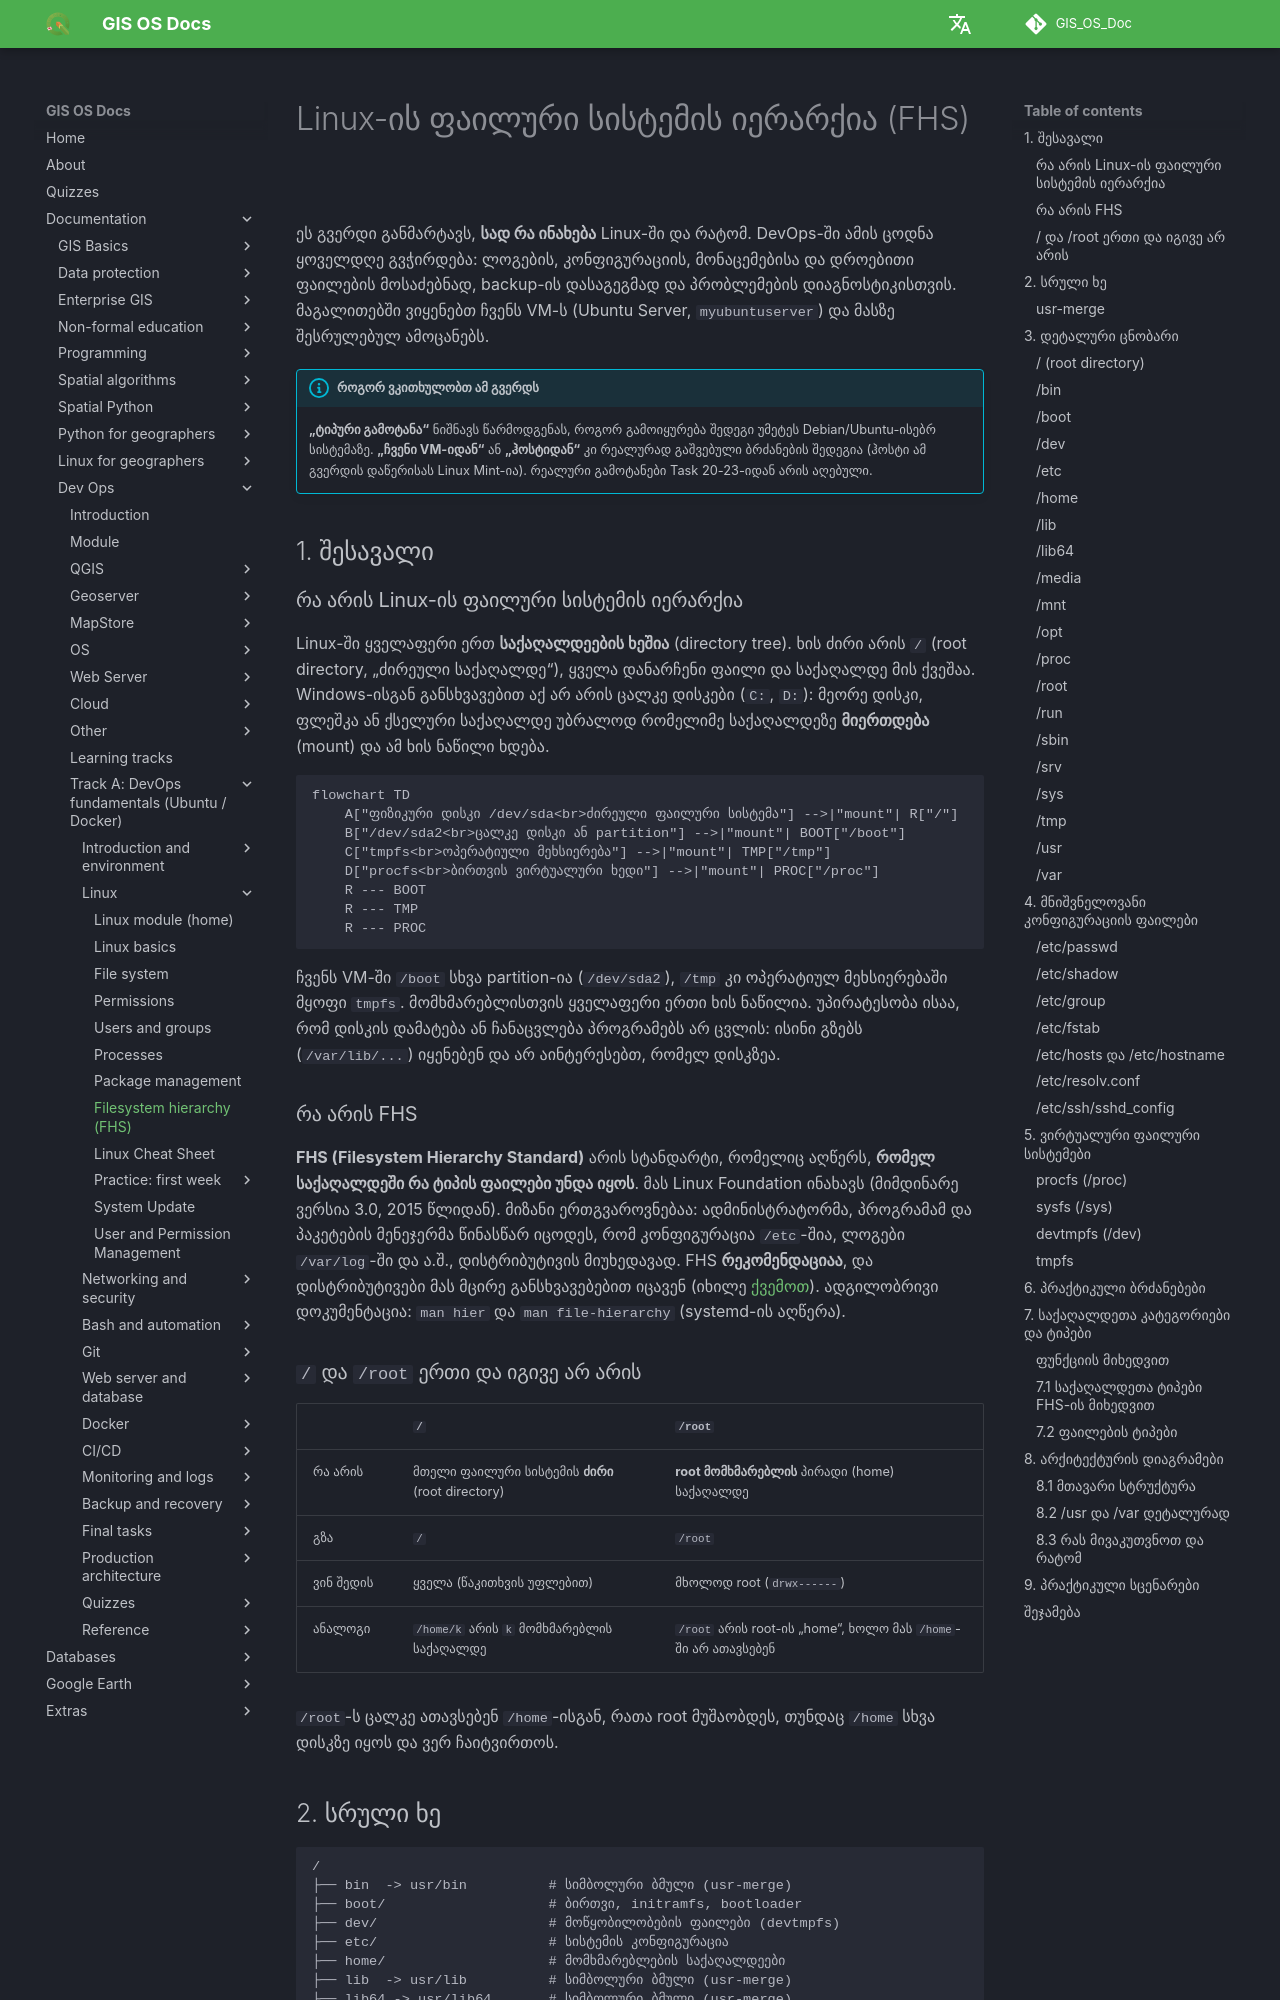

repository: GIS-Edu-Georgia/GIS_OS_Doc · page: en/Dev_ops/Fundamentals/linux/filesystem-hierarchy/index.html · generator: mkdocs

# Linux-ის ფაილური სისტემის იერარქია (FHS)

ეს გვერდი განმარტავს, **სად რა ინახება** Linux-ში და რატომ. DevOps-ში ამის ცოდნა ყოველდღე გვჭირდება: ლოგების, კონფიგურაციის, მონაცემებისა და დროებითი ფაილების მოსაძებნად, backup-ის დასაგეგმად და პრობლემების დიაგნოსტიკისთვის. მაგალითებში ვიყენებთ ჩვენს VM-ს (Ubuntu Server, `myubuntuserver`) და მასზე შესრულებულ ამოცანებს.

!!! info "როგორ ვკითხულობთ ამ გვერდს"
    **„ტიპური გამოტანა“** ნიშნავს წარმოდგენას, როგორ გამოიყურება შედეგი უმეტეს Debian/Ubuntu-ისებრ სისტემაზე. **„ჩვენი VM-იდან“** ან **„ჰოსტიდან“** კი რეალურად გაშვებული ბრძანების შედეგია (ჰოსტი ამ გვერდის დაწერისას Linux Mint-ია). რეალური გამოტანები Task 20-23-იდან არის აღებული.

## 1. შესავალი

### რა არის Linux-ის ფაილური სისტემის იერარქია
Linux-ში ყველაფერი ერთ **საქაღალდეების ხეშია** (directory tree). ხის ძირი არის `/` (root directory, „ძირეული საქაღალდე“), ყველა დანარჩენი ფაილი და საქაღალდე მის ქვეშაა. Windows-ისგან განსხვავებით აქ არ არის ცალკე დისკები (`C:`, `D:`): მეორე დისკი, ფლეშკა ან ქსელური საქაღალდე უბრალოდ რომელიმე საქაღალდეზე **მიერთდება** (mount) და ამ ხის ნაწილი ხდება.

```mermaid
flowchart TD
    A["ფიზიკური დისკი /dev/sda<br>ძირეული ფაილური სისტემა"] -->|"mount"| R["/"]
    B["/dev/sda2<br>ცალკე დისკი ან partition"] -->|"mount"| BOOT["/boot"]
    C["tmpfs<br>ოპერატიული მეხსიერება"] -->|"mount"| TMP["/tmp"]
    D["procfs<br>ბირთვის ვირტუალური ხედი"] -->|"mount"| PROC["/proc"]
    R --- BOOT
    R --- TMP
    R --- PROC
```
ჩვენს VM-ში `/boot` სხვა partition-ია (`/dev/sda2`), `/tmp` კი ოპერატიულ მეხსიერებაში მყოფი `tmpfs`. მომხმარებლისთვის ყველაფერი ერთი ხის ნაწილია. უპირატესობა ისაა, რომ დისკის დამატება ან ჩანაცვლება პროგრამებს არ ცვლის: ისინი გზებს (`/var/lib/...`) იყენებენ და არ აინტერესებთ, რომელ დისკზეა.

### რა არის FHS
**FHS (Filesystem Hierarchy Standard)** არის სტანდარტი, რომელიც აღწერს, **რომელ საქაღალდეში რა ტიპის ფაილები უნდა იყოს**. მას Linux Foundation ინახავს (მიმდინარე ვერსია 3.0, 2015 წლიდან). მიზანი ერთგვაროვნებაა: ადმინისტრატორმა, პროგრამამ და პაკეტების მენეჯერმა წინასწარ იცოდეს, რომ კონფიგურაცია `/etc`-შია, ლოგები `/var/log`-ში და ა.შ., დისტრიბუტივის მიუხედავად. FHS **რეკომენდაციაა**, და დისტრიბუტივები მას მცირე განსხვავებებით იცავენ (იხილე [ქვემოთ](#fhs-tree)). ადგილობრივი დოკუმენტაცია: `man hier` და `man file-hierarchy` (systemd-ის აღწერა).

### `/` და `/root` ერთი და იგივე არ არის
| | `/` | `/root` |
|--|-----|---------|
| რა არის | მთელი ფაილური სისტემის **ძირი** (root directory) | **root მომხმარებლის** პირადი (home) საქაღალდე |
| გზა | `/` | `/root` |
| ვინ შედის | ყველა (წაკითხვის უფლებით) | მხოლოდ root (`drwx------`) |
| ანალოგი | `/home/k` არის `k` მომხმარებლის საქაღალდე | `/root` არის root-ის „home“, ხოლო მას `/home`-ში არ ათავსებენ |

`/root`-ს ცალკე ათავსებენ `/home`-ისგან, რათა root მუშაობდეს, თუნდაც `/home` სხვა დისკზე იყოს და ვერ ჩაიტვირთოს.
